pico-8 play session: mixed d-pad (fixed 12-tick cycle)

[t = 1 s] mixed d-pad (1.2s cycle ×~1): → ← ↑ ↓ + 🅾/❎ taps, ~1s
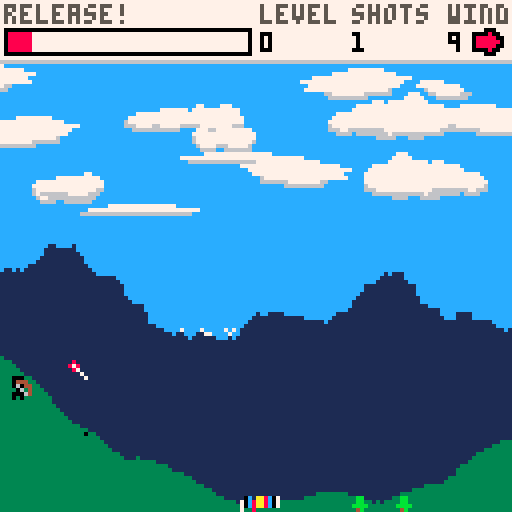
[t = 2 s] mixed d-pad (1.2s cycle ×~1): → ← ↑ ↓ + 🅾/❎ taps, ~2s
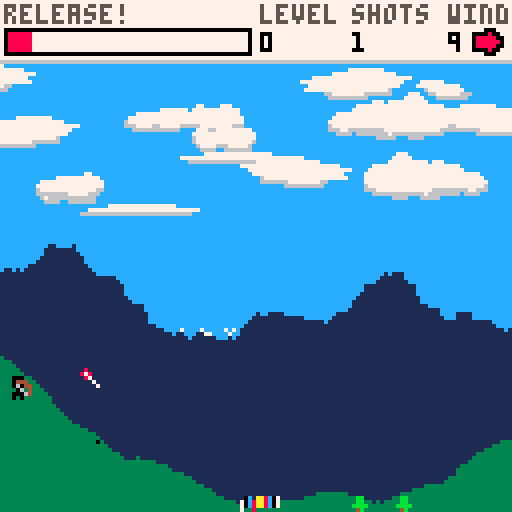
[t = 6 s] mixed d-pad (1.2s cycle ×~5): → ← ↑ ↓ + 🅾/❎ taps, ~6s
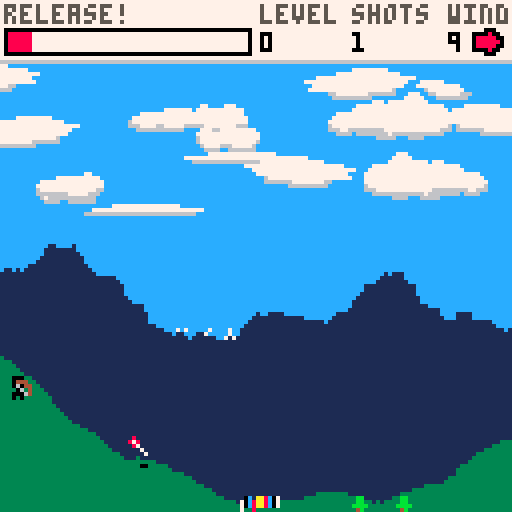
[t = 8 s] mixed d-pad (1.2s cycle ×~6): → ← ↑ ↓ + 🅾/❎ taps, ~8s
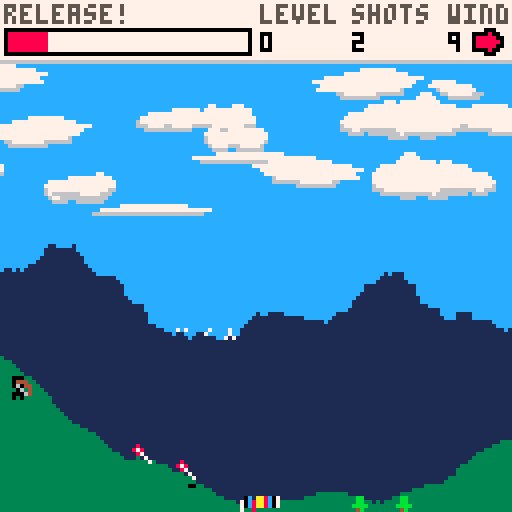

pico-8 cartridge
version 16
__lua__
-- endless archery
-- by epbarger

gm = 2 -- global multiplier, because i shifted from 60fps to 30
terrain = nil
bg_terrain = nil
arrow = nil
grounded_arrows = {}
game_state = 'title'
level = 1
total_shots = 0
level_shots = 0
cloud_sprites = {
 { sprite = 8, width = 4, height = 2 },
 { sprite = 40, width = 4, height = 1 },
 { sprite = 56, width = 2, height = 1},
 { sprite = 58, width = 2, height = 1 },
 { sprite = 12, width = 2, height = 1 },
 { sprite = 28, width = 2, height = 1 },
 { sprite = 44, width = 4, height = 1 },
 { sprite = 60, width = 4, height = 1 }
}
clouds ={}
tree_sprites = {
 { sprite = 19 },
 { sprite = 20 }
}
wind = 0
windmill_counter = 0
debug = false

function _init()
 cartdata("epbarger_endlessarchery_v1")
 -- srand(1)

 shift_y = 5
 a_end = random_endpoint(shift_y)
 b_start = {x=0, y=a_end.y}
 b_end = random_endpoint(shift_y)
 terrain = {
  points_a = generate_points({x=0,y=random_endpoint(shift_y-5).y}, a_end, 1.3, 30),
  points_b = generate_points(b_start, b_end, 1.3, 30),
  offset = 0,
  speed = 0.75,
  pallete = 3,
  generate = function (s,e)
   e.y += 5
   return generate_points(s,e,1.3,30)
  end
 }
 terrain.trees_a = grow_trees(terrain.points_a)
 terrain.trees_b = grow_trees(terrain.points_b)

 shift_y = -20
 a_end = random_endpoint(shift_y)
 b_start = {x=0, y=a_end.y}
 b_end = random_endpoint(shift_y)
 bg_terrain = {
  points_a = generate_points({x=0,y=random_endpoint(shift_y-5).y}, a_end, 0.9, 30),
  points_b = generate_points(b_start, b_end, 0.9, 30),
  offset = 0,
  speed = 0.02,
  pallete = 1,
  generate = function (s,e)
   e.y += -20
   return generate_points(s,e,0.9,30)
  end
 }

 for i=1, 15 do
  x = i / 14 * 128 + rnd(15) - 40
  clouds[i] = generate_cloud(x)
 end

 load_save()
 reset_arrow()
 randomize_target_and_wind()
end

okay_to_update = true
-- last_time = time()
function _update()
 -- if stat(7) == 30 then
 --  gm = 2
 -- else
 --  gm = 1
 -- end
 -- gm = (time() - last_time) * 60 / stat(7)
 if okay_to_update then
  -- last_time = time()
  if game_state == 'shoot' then
   move_arrow()
   move_clouds()
  elseif game_state == 'aiming' then
   process_aiming()
   move_clouds()
  elseif game_state == 'next_level' then
   level_transition()
  elseif game_state == 'missed' then
   process_missed()
   move_clouds()
  elseif game_state == 'title' then
   process_title()
  else
   stop("invalid game_state")
  end
  windmill_counter = ((windmill_counter + (1 * gm)) % 120)
  title.offset = (title.offset + 0.4) % 7
  check_debug()
 end

 okay_to_update = true
end

function _draw()
 rectfill(0, 0, 127, 127, 12)
 if game_state == 'shoot' or game_state == 'missed' then
  draw_clouds()
  draw_horizon()
  draw_terrain(bg_terrain)
  draw_terrain(terrain)
  draw_target_zone()
  draw_grounded_arrows()
  draw_arrow()
  draw_dude()
  draw_trees()
  draw_hud()
 elseif game_state == 'next_level' then
  draw_clouds()
  draw_horizon()
  draw_terrain(bg_terrain)
  draw_terrain(terrain)
  draw_grounded_arrows()
  draw_arrow()
  draw_trees()
  draw_hud()
 elseif game_state == 'aiming' then
  draw_clouds()
  draw_horizon()
  draw_terrain(bg_terrain)
  draw_terrain(terrain)
  draw_target_zone()
  draw_dude()
  draw_grounded_arrows()
  draw_trees()
  draw_hud()
 elseif game_state == 'title' then
  draw_clouds()
  draw_horizon()
  draw_terrain(bg_terrain)
  draw_terrain(terrain)
  draw_trees()
  draw_hud()
  draw_title()
 end

 if game_state == 'shoot' then
  draw_arrow_shadow()
 end

 if debug then
  print(stat(7), 1, 122, 7)
  print(stat(1), 16, 122, 7)
  print(flr(gm + 0.05), 47, 122, 7)
 end

 okay_to_update = true
end

function load_save()
 level = dget(0)
 total_shots = dget(1)
end

function save()
 dset(0, level)
 dset(1, total_shots)
end
-->8
gravity = 0.01

level_transition_x = nil
function level_transition()
 if level_transition_x == nil then
  level_transition_x = arrow.pos.x - 10
 end

 if level_transition_x > 0 then
  move_offset(terrain)
  move_offset(bg_terrain)
  level_transition_x -= terrain.speed * gm
  arrow.pos.x -= terrain.speed * gm
  foreach(grounded_arrows, function(ar) ar.pos.x -= terrain.speed * gm end)
 else
  grounded_arrows = {}
  ga_index = 1
  reset_arrow()
  level += 1
  level_shots = 0
  level_transition_x = nil
  aiming.last_angle_percent = nil
  aiming.last_power_percent = nil
  randomize_target_and_wind()
  save()
  game_state = "aiming"
 end
end

function randomize_target_and_wind()
 wind = flr(rnd(19)) - 9
 target_zone.x = flr(rnd(50)) + 50
 if wind < 0 then
  target_zone.x += flr(wind * 1.5)
 end
end

function check_debug()
 if btnp(0) and btnp(1) then
  debug = not debug
 end 
end

function move_offset(terrain)
 if terrain.offset <= -127 then
  terrain.points_a = terrain.points_b
  b_start = {x=0, y=terrain.points_a[128].y}
  terrain.points_b = terrain.generate(
   b_start, random_endpoint()
  )
  terrain.trees_a = terrain.trees_b
  terrain.trees_b = grow_trees(terrain.points_b)
  terrain.offset = 0
 else
  terrain.offset -= terrain.speed * gm
 end
end

function move_arrow()
 if not arrow.grounded then
  if arrow.pos.x >= 130 then
   reset_arrow()
   game_state = "aiming"
   sfx(1)
   return
  end

  arrow.speed.x = min(
   arrow.speed.x + (arrow.accel.x * gm), gm
  )
  arrow.speed.y = min(
   arrow.speed.y + ((arrow.accel.y + gravity) * gm), gm
  )
  arrow.pos.x += arrow.speed.x * gm
  arrow.pos.y += arrow.speed.y * gm

  t_point = point_at_x(flr(arrow.pos.x))
  if arrow.pos.y >= t_point.y then
   -- colision happened
   arrow.pos.x -= arrow.speed.x
   arrow.pos.y = flr(arrow.pos.y - arrow.speed.y)
   arrow.c_atan = atan2(-arrow.speed.x, arrow.speed.y)
   
   arrow.speed.x = 0
   arrow.speed.x = 0
   arrow.grounded=true
   add_grounded_arrow(arrow)
   if arrow.pos.x >= target_zone.x and arrow.pos.x <= target_zone.x + 10 then
    sfx(2)
    game_state = 'next_level'
   else
    sfx(0)
    game_state = "missed"
   end
   save()
  end
 end
end

ga_index = 1
function add_grounded_arrow(arrow)
 grounded_arrows[ga_index] = {
  pos = {x = arrow.pos.x, y = arrow.pos.y },
  c_atan = arrow.c_atan
 }
 ga_index = (ga_index % 15) + 1
end

function move_clouds()
 for i=1, #clouds do
  cloud = clouds[i]
  cwidth = cloud_sprites[clouds[i].csprite].width
  if cloud.x > 128 and wind > 0 then
   clouds[i] = generate_cloud()
   new_cwidth = cloud_sprites[clouds[i].csprite].width
   clouds[i].x = flr(rnd(15)) - 15 - (8 * new_cwidth)
  elseif cloud.x < -(8*cwidth) and wind < 0 then
   clouds[i] = generate_cloud()
   clouds[i].x = flr(rnd(15)) + 128
  else
   cloud.x += cloud.speed * 0.01 * wind * 0.2 * gm
  end
 end
end

aiming = {
 aim_state = 'angle',
 bar_percent = 0.0,
 bar_direction = 1,
 last_angle_percent = nil,
 last_power_percent = nil
}
function process_aiming()
 if aiming.aim_state == 'angle' then
   rad = aiming.bar_percent * 0.25
   arrow.speed.x = cos(rad)
   arrow.speed.y = sin(rad)
 end

 if btnp(4) or btnp(5) then
  if aiming.aim_state == 'angle' then
   aiming.last_angle_percent = aiming.bar_percent
   aiming.aim_state = 'power'
   aiming.bar_percent = 0.0
  else
   aiming.last_power_percent = aiming.bar_percent
   arrow.speed.x *= (0.3 + aiming.bar_percent * 0.8)
   arrow.speed.y *= (0.3 + aiming.bar_percent * 0.8)
   aiming.aim_state = 'angle'
   game_state = 'shoot'
   sfx(3)
   level_shots += 1
   total_shots += 1
  end
  aiming.bar_direction = 1
 else
  if aiming.bar_direction > 0 then
   aiming.bar_percent += (0.01 * gm)
  else
   aiming.bar_percent -= (0.01 * gm)
  end
  if aiming.bar_percent >= 1 or aiming.bar_percent <= 0 then
   aiming.bar_direction *= -1
  end
 end
end

function process_missed()
 if btnp(4) or btnp(5) then
  reset_arrow()
  game_state = 'aiming'
 end
end

function process_title()
 if btnp(4) or btnp(5) then
  game_state = 'aiming'
 end
end

function reset_arrow()
 aiming.bar_percent = 0.0
 adjusted_y = point_at_x(10).y-6
 arrow = {
  pos = {x=10,y=adjusted_y},
  speed = { x=0, y=0},
  accel = {x=(wind / 6500), y=0},
  c_atan = nil,
  start_pos = {x=10, y=adjusted_y}
 }
end

function random_endpoint(offset)
 if not offset then offset = 0 end
 return {
  x=127, y=(82 + flr(rnd(25)) + offset)
 }
end

function grow_trees(points)
 trees = {}
 previous_y = 0
 for i=1, flr(rnd(6)) do
  tx = flr(rnd(120))
  ty = min(points[tx].y + flr(rnd(i*3) + 5), 124)
  trees[i] = { x = tx, y = ty, tsprite = flr(rnd(#tree_sprites)) + 1, flip = flr(rnd(2)) == 1 }
 end

 sorted_trees = {}
 while #trees > 0 do
  lowest_y = 128
  tree = nil
  for i=1, #trees do
   if trees[i].y < lowest_y then
    lowest_y = trees[i].y
    tree = trees[i]
   end
  end
  sorted_trees[#sorted_trees+1] = tree
  del(trees, tree)
  lowest_y = 0
  tree = nil
 end
 return sorted_trees
end

function generate_points(s,e,r,d)
 points = {[0]=s,[1]=s,[128]=e}
 w = 128
 while points[3] == nil do
  i = w/2
  a = 0
  b = w
  while i <= 128 do
   p_a = points[a]
   p_b = points[b]
   
   p_x = (p_a.x + p_b.x)/2
   p_y = min(126, max(2, (p_a.y + p_b.y)/2 + rnd(d*2) - d))
   points[i] = {x=p_x,y=p_y}
   
   i = i+w
   a = a+w
   b = b+w
  end
  w = w/2
  d = d*2^(r*-1)
 end
 return points
end

function generate_cloud(c_x)
 return { csprite = flr(rnd(#cloud_sprites)) + 1, flip = flr(rnd(2)) == 1, x = c_x, y = flr(rnd(35)) + 15, speed = 1 }
end

function point_at_x(p_x)
 i = p_x+1-flr(terrain.offset)
 if i >= 129 then
  return {x=p_x, y=terrain.points_b[i-128].y}
 else
  return {x=p_x, y=terrain.points_a[i].y}
 end
end

-->8

function draw_grounded_arrows()
 foreach(grounded_arrows, draw_arrow)
end

function draw_arrow(arw)
 if not arw then
  arw = arrow
 end

 t = arw.c_atan
 if not t then
  t = atan2(-arw.speed.x, arw.speed.y)
 end
 if t > 0.69 then
  spr(7, arw.pos.x-4, arw.pos.y-5)
 elseif t > 0.55 then
  spr(0, arw.pos.x-4, arw.pos.y-4)
 elseif t > 0.45 then
  spr(1, arw.pos.x-5, arw.pos.y-3)
 elseif t > 0.25 then
  spr(2, arw.pos.x-4, arw.pos.y-1)
 else
  spr(3, arw.pos.x-3, arw.pos.y)
 end

 -- pset(arw.pos.x, arw.pos.y, 14)
 -- if arw.start_pos then
  -- pset(arw.start_pos.x, arw.start_pos.y, 10)
 -- end
end

target_zone = {
 x = 100
}
function draw_target_zone()
 palletes = {7, 0, 12, 8, 10, 10, 8, 12, 0, 7}
 for i=0, 9 do
  point = point_at_x(i+target_zone.x)
  pset(point.x, point.y, palletes[i+1])
  pset(point.x, point.y-1, palletes[i+1])
  pset(point.x, point.y+1, palletes[i+1])
 end
end

function draw_terrain(terrain)
 for i=#terrain.points_a,1,-1  do
  local x = terrain.points_a[i].x + terrain.offset
  if x < 0 then break end
  if x <= 128 then
   line(x, terrain.points_a[i].y, x, 128, terrain.pallete)
  end
 end
 
 for i=1, #terrain.points_b do
  local x = terrain.points_b[i].x + terrain.offset + 127
  if x > 128 then break end
  if x >= 0 then
   line(x, terrain.points_b[i].y, x, 128, terrain.pallete)
  end
 end
end

function draw_arrow_shadow()
 shadow = point_at_x(flr(arrow.pos.x))
 distance = abs(shadow.y - flr(arrow.pos.y))
 if distance > 20 then
  pset(arrow.pos.x, shadow.y+1, 5)
 elseif distance > 13 then
  pset(arrow.pos.x, shadow.y+1, 0)
 else
  pset(arrow.pos.x, shadow.y+1, 0)
  pset(arrow.pos.x-1, shadow.y+1, 0)
 end
end

function draw_clouds()
 for i=1, #clouds do
  cloud = clouds[i]
  csprite = cloud_sprites[cloud.csprite]
  spr(csprite.sprite, cloud.x, cloud.y, csprite.width, csprite.height, cloud.flip)
 end
end

function draw_trees()
 for i=1, #terrain.trees_a do
  tree = terrain.trees_a[i]
  local x = tree.x + terrain.offset
  if x > -8 then
   tsprite = tree_sprites[tree.tsprite]
   spr(tsprite.sprite, x, tree.y, 1, 1, tree.flip)
  end
 end

 for i=1, #terrain.trees_b do
  tree = terrain.trees_b[i]
  local x = tree.x + terrain.offset + 127
  if x <= 128 then
   tsprite = tree_sprites[tree.tsprite]
   spr(tsprite.sprite, x, tree.y, 1, 1, tree.flip)
  end
 end
end

function draw_hud()
 height = 15
 rectfill(0,0,127,height,7)
 line(0,height,127,height,6)

 max_width = 60
 width = min(aiming.bar_percent * max_width, max_width)
 rectfill(2, 8, 2+width, 12, 8)
 rect(1, 7, 62, 13, 0)

 print("level", 65, 1, 5)
 print(level, 65, 8, 0)

 print("shots", 88, 1, 5)
 print(total_shots, 88, 8, 0)

 print("wind", 112, 1, 5)
 print(abs(wind), 112, 8, 0)
 draw_wind_arrow(118, 6)


 if game_state == 'shoot' then
  print("release!", 1, 1, 5)
 elseif game_state == 'missed' then
  print("release! ❎", 1, 1, 5)
 elseif game_state == "next_level" then
  if level_shots > 10 then
   print(level_shots.." shots...", 1, 1, 5)
  elseif level_shots > 7 then
   print("finally...", 1, 1, 5)
  elseif level_shots > 4 then
   print("congrats!", 1, 1, 5)
  elseif level_shots > 1 then
   print("nice job!", 1, 1, 5)
  else
   print("great shot!", 1, 1, 5)
  end
  rectfill(2, 8, 1+max_width, 12, title.palletes[(0 - flr(title.offset)) % 7 + 1])
 elseif game_state == 'title' then
  print("❎ to start", 1, 1, 5)
  rectfill(2, 8, 1+max_width, 12, title.palletes[(0 - flr(title.offset)) % 7 + 1])
 elseif game_state == 'aiming' then
  print("set "..aiming.aim_state.." ❎", 1, 1, 5)
  if aiming.aim_state == 'angle' and aiming.last_angle_percent then
   x = min(aiming.last_angle_percent * max_width, max_width)
   line(1+x, 7, 1+x, 13, 9)
  elseif aiming.last_power_percent then
   x = min(aiming.last_power_percent * max_width, max_width)
   line(1+x, 7, 1+x, 13, 9)
  end
 end
end

function draw_wind_arrow(x, y)
 palt(0, false)
 palt(1, true)

 if abs(wind) >= 7 then
  pal(11, 8)
 elseif abs(wind) >= 5 then
  pal(11, 9)
 elseif abs(wind) >= 3 then
  pal(11, 10)
 end
 if wind ~= 0 then
  spr(32, x, y, 1, 1, wind <= 0)
 end

 pal()
 palt()
end

function draw_dude()
 palt(0, false)
 palt(1, true)
 if game_state == 'aiming' then
  spr(16, arrow.start_pos.x-7, arrow.start_pos.y+1)
 else
  spr(17, arrow.start_pos.x-7, arrow.start_pos.y+1)
 end
 palt()

 if game_state == 'aiming' then
  -- if aiming.aim_state == 'angle' then
   line(arrow.pos.x-3, arrow.pos.y+4, arrow.pos.x + (arrow.speed.x*14), arrow.pos.y + (arrow.speed.y*15), 7)
  -- else
  --  scale = 14 * aiming.bar_percent
  --  line(arrow.pos.x-3, arrow.pos.y+4, arrow.pos.x + (arrow.speed.x*scale), arrow.pos.y + (arrow.speed.y*scale), 7)
  -- end
 end
end

function draw_horizon()
 hy = 85
 rectfill(0, hy, 128, 128, 11)
 for i=0, 22 do
  spr(48 + (flr(windmill_counter / 30) + i) % 4, i*6, hy-6)
 end
end

title = {
 palletes = {8, 9, 10, 11, 12, 14, 13},
 offset = 0,
}

function draw_title()
 palt(0, false)
 palt(1, true)
 spacing = 2
 y_offset = -3
 o = -1 * flr(title.offset)

 pal(7, title.palletes[(0 + o) % 7 + 1])
 sspr(0, 32, 8, 16, spacing, 36+y_offset, 16, 32) -- 'E'
 sspr(40, 32, 8, 16, spacing, 70+y_offset, 16, 32) -- 'A'

 pal(7, title.palletes[(1 + o) % 7 + 1])
 sspr(8, 32, 8, 16, spacing*2 + 16*1, 36+y_offset, 16, 32) -- 'N'
 sspr(48, 32, 8, 16, spacing*2 + 16*1, 70+y_offset, 16, 32) -- 'R'

 pal(7, title.palletes[(2 + o) % 7 + 1])
 sspr(16, 32, 8, 16, spacing*3 + 16*2, 36+y_offset, 16, 32) -- 'D'
 sspr(56, 32, 8, 16, spacing*3 + 16*2, 70+y_offset, 16, 32) -- 'C'

 pal(7, title.palletes[(3 + o) % 7 + 1])
 sspr(24, 32, 8, 16, spacing*4 + 16*3, 36+y_offset, 16, 32) -- 'L'
 sspr(0, 48, 8, 16, spacing*4 + 16*3, 70+y_offset, 16, 32) -- 'H'

 pal(7, title.palletes[(4 + o) % 7 + 1])
 sspr(0, 32, 8, 16, spacing*5 + 16*4, 36+y_offset, 16, 32) -- 'E'
 sspr(0, 32, 8, 16, spacing*5 + 16*4, 70+y_offset, 16, 32) -- 'E'

 pal(7, title.palletes[(5 + o) % 7 + 1])
 sspr(32, 32, 8, 16, spacing*6 + 16*5, 36+y_offset, 16, 32) -- 'S'
 sspr(48, 32, 8, 16, spacing*6 + 16*5, 70+y_offset, 16, 32) -- 'R'

 pal(7, title.palletes[(6 + o) % 7 + 1])
 sspr(32, 32, 8, 16, spacing*7 + 16*6, 36+y_offset, 16, 32) -- 'S'
 sspr(8, 48, 8, 16, spacing*7 + 16*6, 70+y_offset, 16, 32) -- 'Y'

 pal()
 print("press ❎/x to start", 26, 104+y_offset, 7)
 palt()
end

-- u60=_update60 _update60=nil function _update() u60() u60() end
__gfx__
08000000000000000000000000070000700000000000000000000000000808000000000000000000000000000000000000000000000000000000000000000000
87800000000000000000700000070000070000000000000000080000000878000000000000000000000000000000000000077777700000000000000000000000
08700000880000000007000000070000007800000000880000878000000070000000000000000000000000000000000007777777770000000000000000000000
00070000077777000870000000070000008780007777700000780000000070000000000000000000000000000000000000666777777777700000000000000000
00007000880000008780000000878000000800000000880007000000000070000000000000000000000077700000000000006666666600000000000000000000
00000000000000000800000000808000000000000000000070000000000070000000000000000000000777770000000000000000000000000000000000000000
00000000000000000000000000000000000000000000000000000000000000000000000000077707777777777000000000000000000000000000000000000000
00000000000000000000000000000000000000000000000000000000000000000000000777777777777777777777700000000000000000000000000000000000
1111111111111111000bbb00000bb000000000000000000000000000000000000000007777777777777777777777770000000000000000000000000000000000
11111111111111110b3bb3b0000bb00000000000000bbb0000000000000000000077777777777777777777777777777000077777700000000000000000000000
0001111100011111bbbb3bbb00bbbb000b0b00000bb3bbb000000000000000000777777777777777777777777777777000777777777770000000000000000000
04447111044411113b4b4b3b000b400000b00000bbbbbb3b00000000000000007777777777777777777777777777777000006777777777000000000000000000
0604411106044111bb4444bb0bbbbbb00000b0b00bbbbbbb00000000000000006777777777777777777777777777776000000667777776660000000000000000
18614111106141110b344bb00004b00000000b000000000000000000000000006667766666666677777777777777666000000006666666600000000000000000
008641110006411100044000bbbbbbbbb0b000000000000000000000000000000066660666666667666666666666600000000000000000000000000000000000
010111110101111100044000000440000b0000000000000000000000000000000000000000006666600066660000000000000000000000000000000000000000
11111111111111110000000000000000000000000000000000000000000000000000000000000000000000000000000000000000000000000000000000000000
11100011111111110000000000000000000000000000000000000000000000000000777000077000000000000000000000000000000000000000000000000000
0000b0011111b1110000000000000000000000000000000000000000000000000077777777777707777777000000000000000000000000000000000000000000
0bbbbb0011111b110000000000000000000000000000000000000000000000000077777777777777777777777777000000000007777777777777777700000000
0bbbbbb01bbbbbb10000000000000000000000000000000000000000000000000777777777777777777777777777770007777777777777777777777777777000
0bbbbb0011111b110000000000000000000000000000000000000000000000000777777777777777777777777777776000066666666666666666666666666660
0000b0011111b1110000000000000000000000000000000000000000000000000666777777776666677777667777666000000000000000000000000000000000
11100011111111110000000000000000000000000000000000000000000000000006666666666000066666666666600000000000000000000000000000000000
00000000000000000000000000000000000000000000000000000000000000000000000000077000000000000000000000000000007777777770000000000000
00000000000000000000000000000000000000000000000000000000000000000000777077777770000000077700000000000007777777777777777000000000
00000000000000000000000000000000000000000000000000000000000000000077777777777777077700777777777000077777777777777777777777770000
00007000000700000070000000707000000000000000000000000000000000000777777777777777777777777777777700000777777777777777777777777770
00770000000700000007700000070000000000000000000000000000000000007777777777777766677777777777777700000077777777777777777777777000
00067000007670000076000000070000000000000000000000000000000000006666666777776660677777777777777600000000677777777777777777777700
00060000000600000006000000060000000000000000000000000000000000000066666666666600067777666777776000000000666666677777777660000000
00060000000600000006000000060000000000000000000000000000000000000000000660000000006666006666666000000000000000666666666600000000
00000000000000000000000100001111110000001100001100000001000000000000000000000000000000000000000000000000000000000000000000000000
07777770077007700777770007701111100777701007700107777700077777700000000000000000000000000000000000000000000000000000000000000000
07777770077007700777777007701111007777700077770007777770077777700000000000000000000000000000000000000000000000000000000000000000
07700000077007700770077007701111077700000777777007777770077000000000000000000000000000000000000000000000000000000000000000000000
07701111077007700770077007701111077001110770077007700770077011110000000000000000000000000000000000000000000000000000000000000000
07701111077707700770077007701111077001110770077007700770077011110000000000000000000000000000000000000000000000000000000000000000
07700001077707700770077007701111077700110777777007777770077011110000000000000000000000000000000000000000000000000000000000000000
07777701077777700770077007701111007770010777777007777700077011110000000000000000000000000000000000000000000000000000000000000000
07777701077777700770077007701111100777000777777007777770077011110000000000000000000000000000000000000000000000000000000000000000
07700001077077700770077007701111110077700770077007700770077011110000000000000000000000000000000000000000000000000000000000000000
07701111077077700770077007701111111007700770077007700770077011110000000000000000000000000000000000000000000000000000000000000000
07701111077007700770077007701111111007700770077007700770077011110000000000000000000000000000000000000000000000000000000000000000
07700000077007700770077007700000000077700770077007700770077000000000000000000000000000000000000000000000000000000000000000000000
07777770077007700777777007777770077777000770077007700770077777700000000000000000000000000000000000000000000000000000000000000000
07777770077007700777770007777770077770010770077007700770077777700000000000000000000000000000000000000000000000000000000000000000
00000000000000000000000100000000000000110000000000000000000000000000000000000000000000000000000000000000000000000000000000000000
00000000000000001111111111111111111111111111111111111111111111110000000000000000000000000000000000000000000000000000000000000000
07700770077007701111111111111111111111111111111111111111111111110000000000000000000000000000000000000000000000000000000000000000
07700770077007701111111111111111111111111111111111111111111111110000000000000000000000000000000000000000000000000000000000000000
07700770077007701111111111111111111111111111111111111111111111110000000000000000000000000000000000000000000000000000000000000000
07700770077007701111111111111111111111111111111111111111111111110000000000000000000000000000000000000000000000000000000000000000
07700770077007701111111111111111111111111111111111111111111111110000000000000000000000000000000000000000000000000000000000000000
07777770077777701111111111111111111111111111111111111111111111110000000000000000000000000000000000000000000000000000000000000000
07777770077777701111111111111111111111111111111111111111111111110000000000000000000000000000000000000000000000000000000000000000
07777770007777001111111111111111111111111111111111111111111111110000000000000000000000000000000000000000000000000000000000000000
07777770100770011111111111111111111111111111111111111111111111110000000000000000000000000000000000000000000000000000000000000000
07700770110770111111111111111111111111111111111111111111111111110000000000000000000000000000000000000000000000000000000000000000
07700770110770111111111111111111111111111111111111111111111111110000000000000000000000000000000000000000000000000000000000000000
07700770110770111111111111111111111111111111111111111111111111110000000000000000000000000000000000000000000000000000000000000000
07700770110770111111111111111111111111111111111111111111111111110000000000000000000000000000000000000000000000000000000000000000
07700770110770111111111111111111111111111111111111111111111111110000000000000000000000000000000000000000000000000000000000000000
00000000110000111111111111111111111111111111111111111111111111110000000000000000000000000000000000000000000000000000000000000000
11111111111111111111111111111111111111111111111111111111111111110000000000000000000000000000000000000000000000000000000000000000
11111111111111111111111111111111111111111111111111111111111111110000000000000000000000000000000000000000000000000000000000000000
11111111111111111111111111111111111111111111111111111111111111110000000000000000000000000000000000000000000000000000000000000000
11111111111111111111111111111111111111111111111111111111111111110000000000000000000000000000000000000000000000000000000000000000
11111111111111111111111111111111111111111111111111111111111111110000000000000000000000000000000000000000000000000000000000000000
11111111111111111111111111111111111111111111111111111111111111110000000000000000000000000000000000000000000000000000000000000000
11111111111111111111111111111111111111111111111111111111111111110000000000000000000000000000000000000000000000000000000000000000
11111111111111111111111111111111111111111111111111111111111111110000000000000000000000000000000000000000000000000000000000000000
11111111111111111111111111111111111111111111111111111111111111110000000000000000000000000000000000000000000000000000000000000000
11111111111111111111111111111111111111111111111111111111111111110000000000000000000000000000000000000000000000000000000000000000
11111111111111111111111111111111111111111111111111111111111111110000000000000000000000000000000000000000000000000000000000000000
11111111111111111111111111111111111111111111111111111111111111110000000000000000000000000000000000000000000000000000000000000000
11111111111111111111111111111111111111111111111111111111111111110000000000000000000000000000000000000000000000000000000000000000
11111111111111111111111111111111111111111111111111111111111111110000000000000000000000000000000000000000000000000000000000000000
11111111111111111111111111111111111111111111111111111111111111110000000000000000000000000000000000000000000000000000000000000000
11111111111111111111111111111111111111111111111111111111111111110000000000000000000000000000000000000000000000000000000000000000
11111111111111111111111111111111111111111111111111111111111111110000000000000000000000000000000000000000000000000000000000000000
11111111111111111111111111111111111111111111111111111111111111110000000000000000000000000000000000000000000000000000000000000000
11111111111111111111111111111111111111111111111111111111111111110000000000000000000000000000000000000000000000000000000000000000
11111111111111111111111111111111111111111111111111111111111111110000000000000000000000000000000000000000000000000000000000000000
11111111111111111111111111111111111111111111111111111111111111110000000000000000000000000000000000000000000000000000000000000000
11111111111111111111111111111111111111111111111111111111111111110000000000000000000000000000000000000000000000000000000000000000
11111111111111111111111111111111111111111111111111111111111111110000000000000000000000000000000000000000000000000000000000000000
11111111111111111111111111111111111111111111111111111111111111110000000000000000000000000000000000000000000000000000000000000000
11111111111111111111111111111111111111111111111111111111111111110000000000000000000000000000000000000000000000000000000000000000
11111111111111111111111111111111111111111111111111111111111111110000000000000000000000000000000000000000000000000000000000000000
11111111111111111111111111111111111111111111111111111111111111110000000000000000000000000000000000000000000000000000000000000000
11111111111111111111111111111111111111111111111111111111111111110000000000000000000000000000000000000000000000000000000000000000
11111111111111111111111111111111111111111111111111111111111111110000000000000000000000000000000000000000000000000000000000000000
11111111111111111111111111111111111111111111111111111111111111110000000000000000000000000000000000000000000000000000000000000000
11111111111111111111111111111111111111111111111111111111111111110000000000000000000000000000000000000000000000000000000000000000
11111111111111111111111111111111111111111111111111111111111111110000000000000000000000000000000000000000000000000000000000000000
